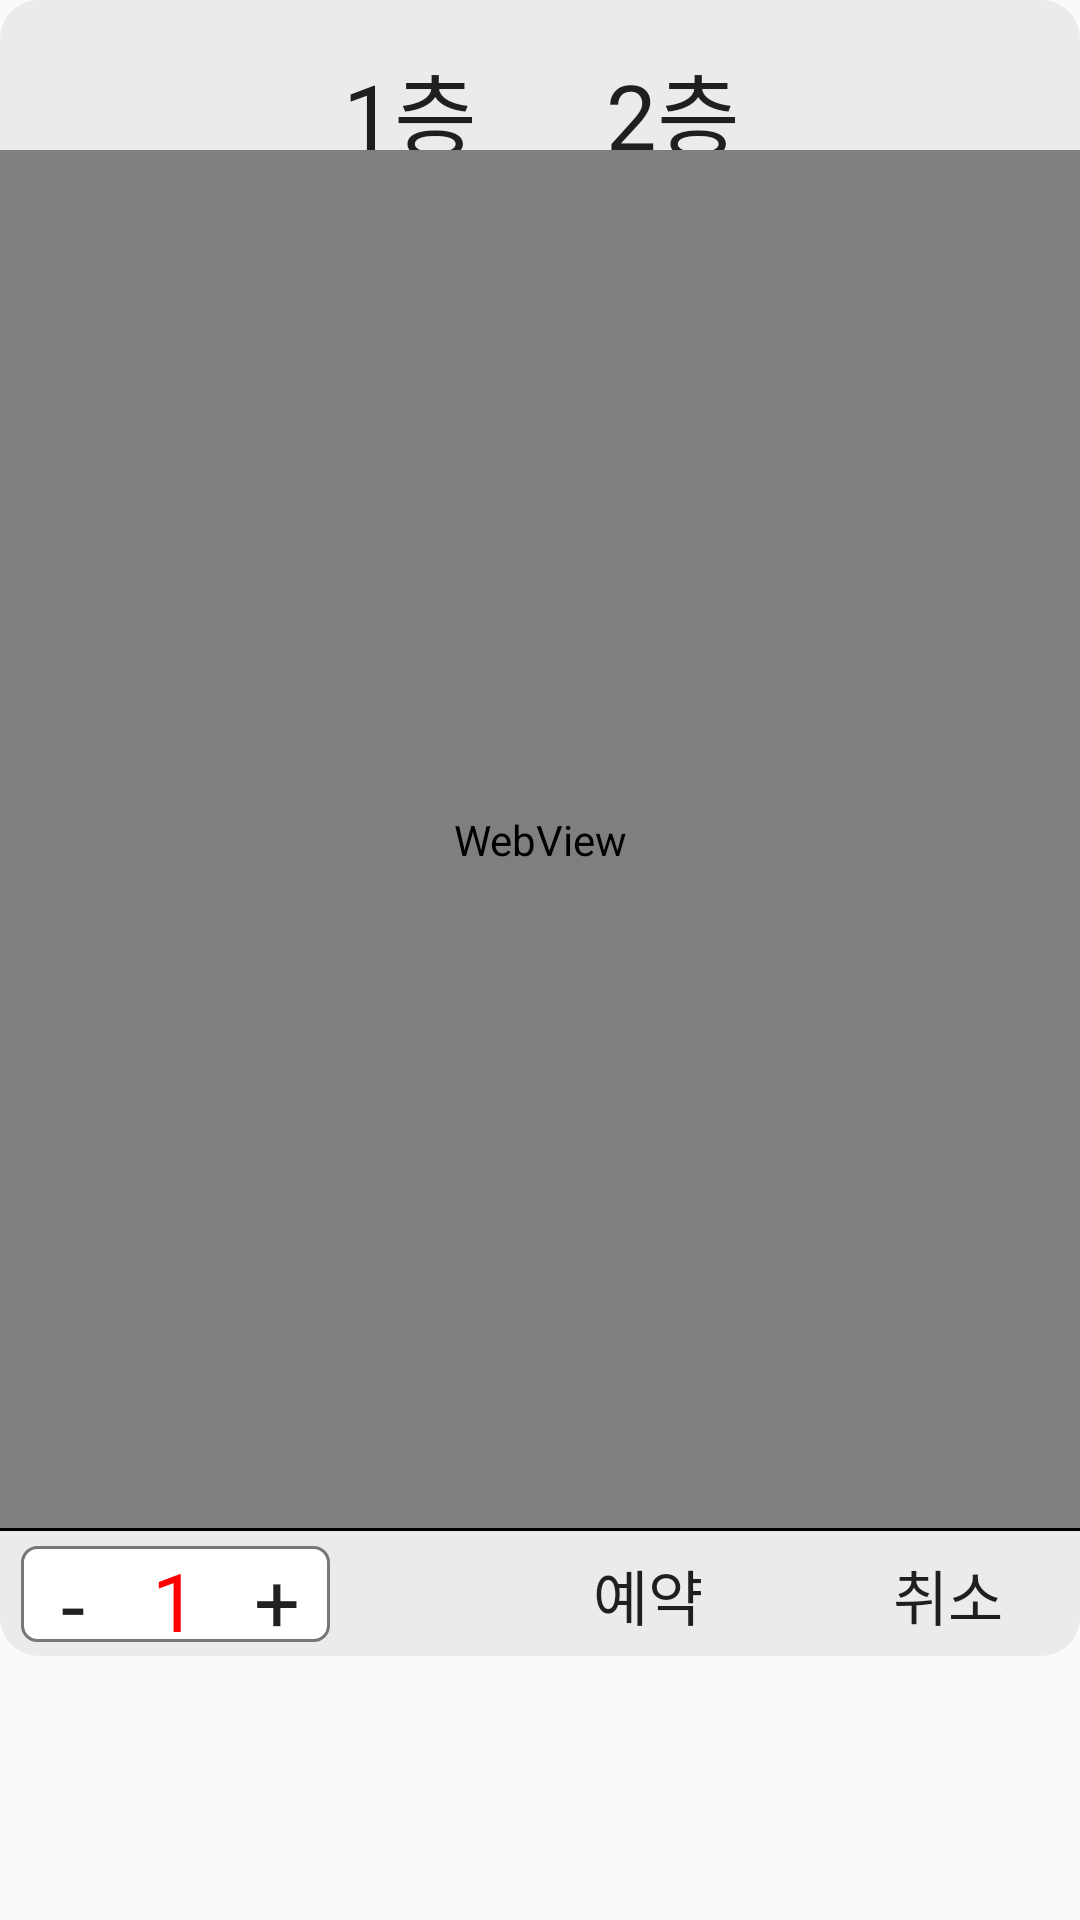

Produce the Android XML layout that renders to this screen, including the resource entries it uses.
<!-- AndroidManifest.xml: application theme AppTheme -->
<!-- res/layout/posc_sit_select.xml -->
<?xml version="1.0" encoding="utf-8"?>
<LinearLayout xmlns:android="http://schemas.android.com/apk/res/android"
    android:id="@+id/select_layout"
    android:layout_width="match_parent"
    android:layout_height="552dp"
    android:background="#00FF0000"
    android:orientation="vertical">

    <LinearLayout
        android:layout_width="match_parent"
        android:orientation="vertical"
        android:background="@drawable/btn_style_6"
        android:layout_height="552dp">
    <FrameLayout
        android:layout_gravity="top"
        android:layout_width="match_parent"
        android:layout_height="50dp"
        android:background="#00FF0000">

        <Button
            android:id="@+id/b1"
            android:layout_width="49dp"
            android:layout_height="wrap_content"
            android:layout_gravity="left"
            android:background="#00FF0000"
            android:layout_marginTop="15dp"
            android:layout_marginLeft="110dp"
            android:gravity="right"
            android:text="1층"
            android:fontFamily="@font/mainfont"
            android:textSize="30dp" />

        <Button
            android:id="@+id/b2"
            android:layout_width="48dp"
            android:layout_height="wrap_content"
            android:layout_gravity="right"
            android:layout_marginTop="15dp"
            android:layout_marginRight="110dp"
            android:background="#00FF0000"
            android:gravity="left"
            android:text="2층"
            android:fontFamily="@font/mainfont"
            android:textSize="30dp" />
    </FrameLayout>

    <WebView
        android:layout_gravity="center"
        android:id="@+id/sit_view"
        android:layout_width="match_parent"
        android:layout_height="460dp" />

    <View
        android:layout_marginTop="-1dp"
        android:layout_width="wrap_content"
        android:layout_height="1dp"
        android:background="#000000"/>

        <FrameLayout
            android:layout_width="match_parent"
            android:layout_marginTop="5dp"
            android:layout_height="wrap_content"
            android:layout_gravity="bottom"
            android:background="#00FF0000">

            <LinearLayout
                android:layout_width="wrap_content"
                android:layout_height="32dp"
                android:layout_gravity="left"
                android:layout_marginLeft="7dp"
                android:background="@drawable/btn_style_5"
                android:orientation="horizontal">

                <Button
                    android:id="@+id/option_finish_sub"
                    android:layout_width="35dp"
                    android:layout_height="wrap_content"
                    android:layout_gravity="left"
                    android:background="#00FF0000"
                    android:fontFamily="@font/mainfont"
                    android:gravity="center"
                    android:text="-"
                    android:textSize="29dp" />

                <TextView
                    android:id="@+id/option_finish_total"
                    android:layout_width="33dp"
                    android:layout_height="wrap_content"
                    android:fontFamily="@font/mainfont"
                    android:gravity="center"
                    android:text="1"
                    android:textColor="#FF0000"
                    android:textSize="27dp" />

                <Button
                    android:id="@+id/option_finish_add"
                    android:layout_width="35dp"
                    android:layout_height="wrap_content"
                    android:layout_gravity="left"
                    android:background="#00FF0000"
                    android:fontFamily="@font/mainfont"
                    android:text="+"
                    android:textSize="27dp" />

            </LinearLayout>

            <Button
                android:id="@+id/btn_select_reg"
                android:layout_width="wrap_content"
                android:layout_height="33dp"
                android:layout_gravity="right"
                android:layout_marginRight="100dp"
                android:background="#00FF0000"
                android:fontFamily="@font/mainfont"
                android:gravity="center"
                android:text="예약"
                android:textSize="20dp" />

            <Button
                android:id="@+id/btn_select_cancle"
                android:layout_width="wrap_content"
                android:layout_height="33dp"
                android:layout_gravity="right"
                android:background="#00FF0000"
                android:fontFamily="@font/mainfont"
                android:gravity="center"
                android:text="취소"
                android:textSize="20dp" />

        </FrameLayout>
    </LinearLayout>
</LinearLayout>
<!-- resources referenced by this layout -->
<resources>
  <!-- drawable btn_style_5 (drawable) -->
  <?xml version="1.0" encoding="utf-8"?>
  <shape xmlns:android="http://schemas.android.com/apk/res/android"
      android:padding="10dp"
      android:shape="rectangle" >
      <solid android:color="#FFF" />
      <corners
          android:bottomLeftRadius="5dp"
          android:bottomRightRadius="5dp"
          android:topLeftRadius="5dp"
          android:topRightRadius="5dp" />
      <stroke
          android:width="1dp"
          android:color="#777777" />
  </shape>
  <!-- drawable btn_style_6 (drawable) -->
  <?xml version="1.0" encoding="utf-8"?>
  <shape xmlns:android="http://schemas.android.com/apk/res/android"
      android:padding="10dp"
      android:shape="rectangle" >
      <solid android:color="#EBEBEB" />
      <corners
          android:bottomLeftRadius="12dp"
          android:bottomRightRadius="12dp"
          android:topLeftRadius="12dp"
          android:topRightRadius="12dp" />
      <stroke
          android:width="2dp"
          android:color="#EBEBEB" />
  </shape>
  <style name="AppTheme" parent="Theme.AppCompat.Light.DarkActionBar">
          
          <item name="colorPrimary">@color/colorPrimary</item>
          <item name="colorPrimaryDark">@color/colorPrimaryDark</item>
          <item name="colorAccent">@color/colorAccent</item>
          <item name="windowActionBar">false</item>
          <item name="windowNoTitle">true</item>
      </style>
  <!-- not gathered from this repository: default colours our renderer supplied (Android Studio template values) -->
  <color name="colorPrimary">#FF6200EE</color>
  <color name="colorPrimaryDark">#FF3700B3</color>
  <color name="colorAccent">#FF03DAC5</color>
</resources>
